Run: headless pygame with SDL's dummy video driver; simulated clock (each Clock.tick advances the game by its frame time, no real sleeping); random seed 0; keys injected as events and as key.get_pressed() state; no mouse input.
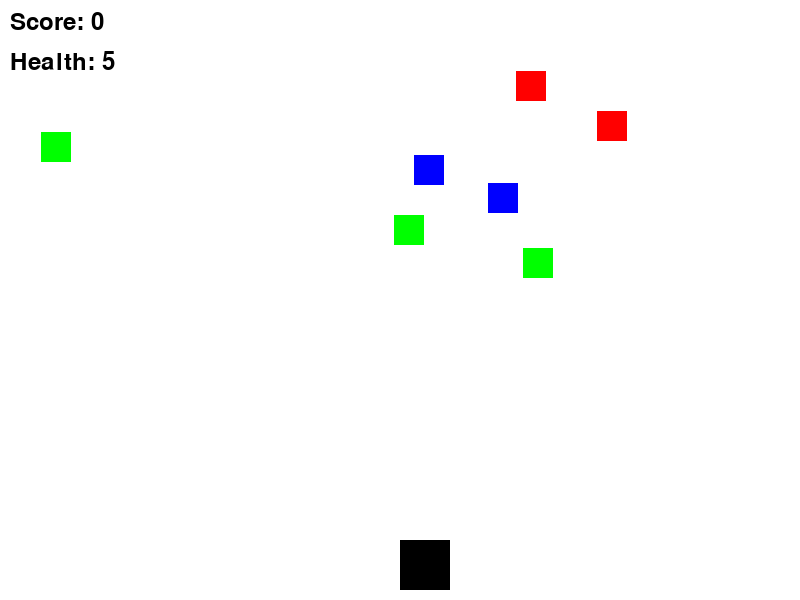
Frame 1 of 4 · flips 1–60 · no input
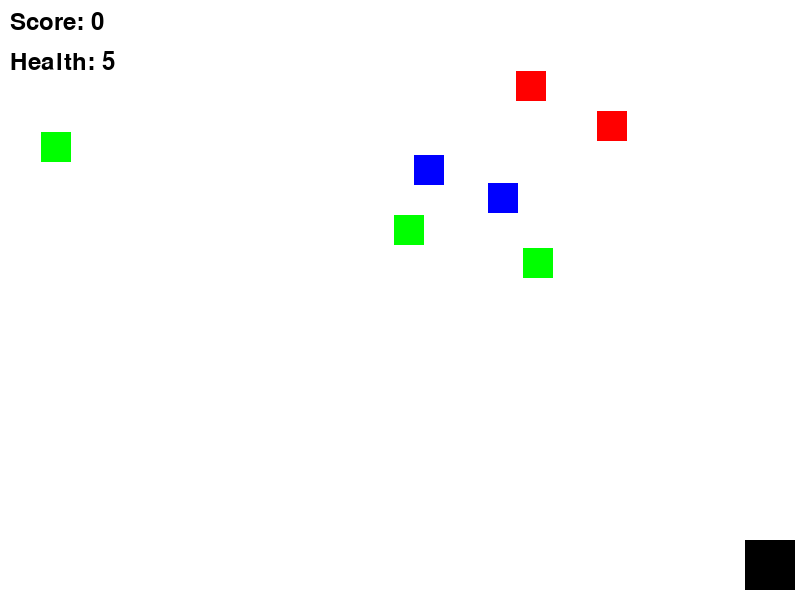
Frame 2 of 4 · flips 61–180 · tapped SPACE, RETURN · held RIGHT (→), D
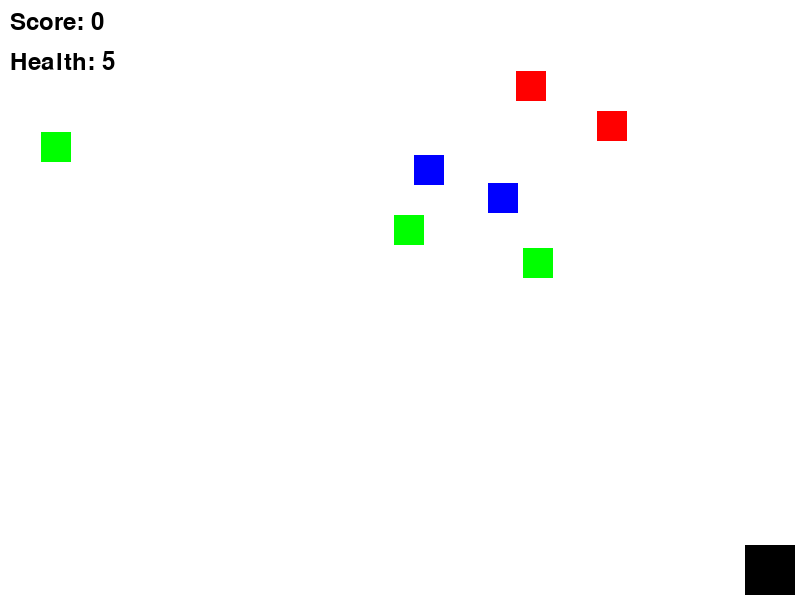
Frame 3 of 4 · flips 181–300 · held DOWN (↓), S
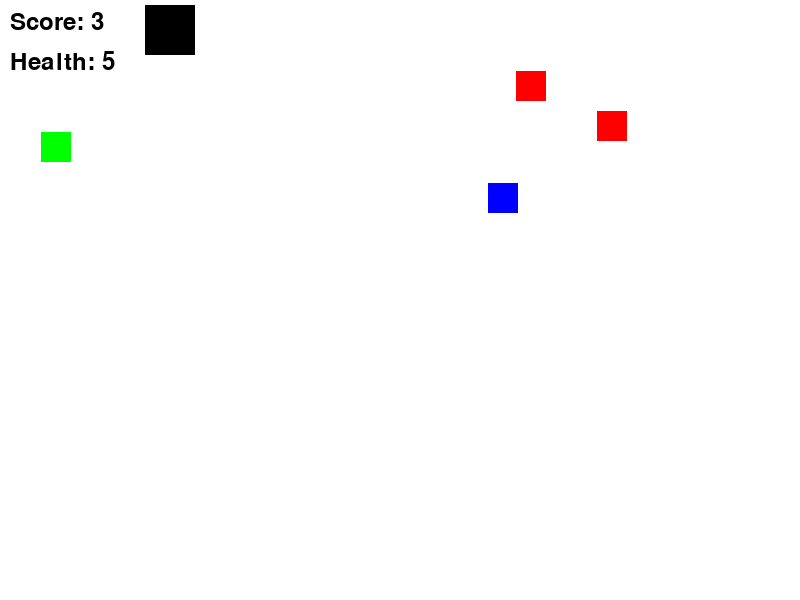
Frame 4 of 4 · flips 301–420 · held LEFT (←), A, UP (↑), W

The pygame program that drew these frames:


# MainScene
class MainScene(object):
    # Initialize Main Scene
    def __init__(self):
        # Initialize Modules
        pygame.init()
        # Initialize Clock
        self.clock = pygame.time.Clock()
        # Initialize Game Window
        self.scene = pygame.display.set_mode((SCENE_W, SCENE_H))
        # Set Window Title
        pygame.display.set_caption("Flying North")
        # Initialize Game Elements
        self.init_elements()
    # Initialize Game Elements
    def init_elements(self):
        # Initialize Game Map
        pass


    # Calculate Position
    def calc_position(self):
        pass
    # Draw Elements
    def draw_elements(self):
        pass
    # Handle Events
    def handle_events(self):
        pass
    # Collision Detection
    def detect_collision(self):
        pass


    # Main Loop
    def run(self):
        while True:
            # Collision Detection
            self.detect_conlision()
            # calculate the positions of game elements
            self.calc_position()
            # draw images of game elements
            self.draw_elements()
            # Handle Events
            self.handle_events()
            # refreshing the display
            pygame.display.update()
            # Controlling the frame rate
            self.clock.tick(60)


import pygame
import random

# Initialize Pygame
pygame.init()

# Set up display
WIDTH, HEIGHT = 800, 600
win = pygame.display.set_mode((WIDTH, HEIGHT))
pygame.display.set_caption("Flying North")

# Define colors
WHITE = (255, 255, 255)
BLACK = (0, 0, 0)
RED = (255, 0, 0)

# Define player, gift, bell, and bird dimensions
PLAYER_WIDTH, PLAYER_HEIGHT = 50, 50
ITEM_WIDTH, ITEM_HEIGHT = 30, 30

# Load fonts
font = pygame.font.SysFont(None, 36)

# Game variables
player_x, player_y = WIDTH // 2, HEIGHT - PLAYER_HEIGHT - 10
player_speed = 5
score = 0
health = 5

# Create objects (gift, bell, bird)
gifts = [{'x': random.randint(0, WIDTH - ITEM_WIDTH), 'y': random.randint(0, HEIGHT // 2)} for _ in range(3)]
bells = [{'x': random.randint(0, WIDTH - ITEM_WIDTH), 'y': random.randint(0, HEIGHT // 2)} for _ in range(2)]
birds = [{'x': random.randint(0, WIDTH - ITEM_WIDTH), 'y': random.randint(0, HEIGHT // 2)} for _ in range(2)]

# Game Over flag
game_over = False

def draw_window():
    win.fill(WHITE)

    # Draw player
    pygame.draw.rect(win, BLACK, (player_x, player_y, PLAYER_WIDTH, PLAYER_HEIGHT))

    # Draw gifts
    for gift in gifts:
        pygame.draw.rect(win, (0, 255, 0), (gift['x'], gift['y'], ITEM_WIDTH, ITEM_HEIGHT))

    # Draw bells
    for bell in bells:
        pygame.draw.rect(win, (0, 0, 255), (bell['x'], bell['y'], ITEM_WIDTH, ITEM_HEIGHT))

    # Draw birds
    for bird in birds:
        pygame.draw.rect(win, RED, (bird['x'], bird['y'], ITEM_WIDTH, ITEM_HEIGHT))

    # Display score and health
    score_text = font.render(f"Score: {score}", True, BLACK)
    health_text = font.render(f"Health: {health}", True, BLACK)
    win.blit(score_text, (10, 10))
    win.blit(health_text, (10, 50))

    # If game over, display game over message
    if game_over:
        game_over_text = font.render("Game Over!", True, RED)
        win.blit(game_over_text, (WIDTH // 2 - 100, HEIGHT // 2))

    pygame.display.update()

def check_collision(player_x, player_y, item_x, item_y, width, height):
    """Check if player collides with an item."""
    return (player_x < item_x + width and
            player_x + PLAYER_WIDTH > item_x and
            player_y < item_y + height and
            player_y + PLAYER_HEIGHT > item_y)

def main():
    global player_x, player_y, score, health, game_over
    clock = pygame.time.Clock()
    running = True

    while running:
        clock.tick(30)  # Limit FPS to 30

        for event in pygame.event.get():
            if event.type == pygame.QUIT:
                running = False

        # Handle player movement
        keys = pygame.key.get_pressed()
        if keys[pygame.K_LEFT] and player_x - player_speed > 0:
            player_x -= player_speed
        if keys[pygame.K_RIGHT] and player_x + player_speed + PLAYER_WIDTH < WIDTH:
            player_x += player_speed
        if keys[pygame.K_UP] and player_y - player_speed > 0:
            player_y -= player_speed
        if keys[pygame.K_DOWN] and player_y + player_speed + PLAYER_HEIGHT < HEIGHT:
            player_y += player_speed

        # Check collisions with gifts and bells
        for gift in gifts[:]:
            if check_collision(player_x, player_y, gift['x'], gift['y'], ITEM_WIDTH, ITEM_HEIGHT):
                gifts.remove(gift)  # Remove the gift after collision
                score += 1  # Increment score

        for bell in bells[:]:
            if check_collision(player_x, player_y, bell['x'], bell['y'], ITEM_WIDTH, ITEM_HEIGHT):
                bells.remove(bell)  # Remove the bell after collision
                score += 1  # Increment score

        # Check collisions with birds
        for bird in birds[:]:
            if check_collision(player_x, player_y, bird['x'], bird['y'], ITEM_WIDTH, ITEM_HEIGHT):
                birds.remove(bird)  # Remove the bird after collision
                health -= 1  # Decrease health
                if health == 0:
                    game_over = True  # Trigger game over

        # Draw everything
        draw_window()

        # If game over, stop the game
        if game_over:
            pygame.time.delay(2000)  # Wait for 2 seconds
            running = False

    pygame.quit()

if __name__ == "__main__":
    main()
